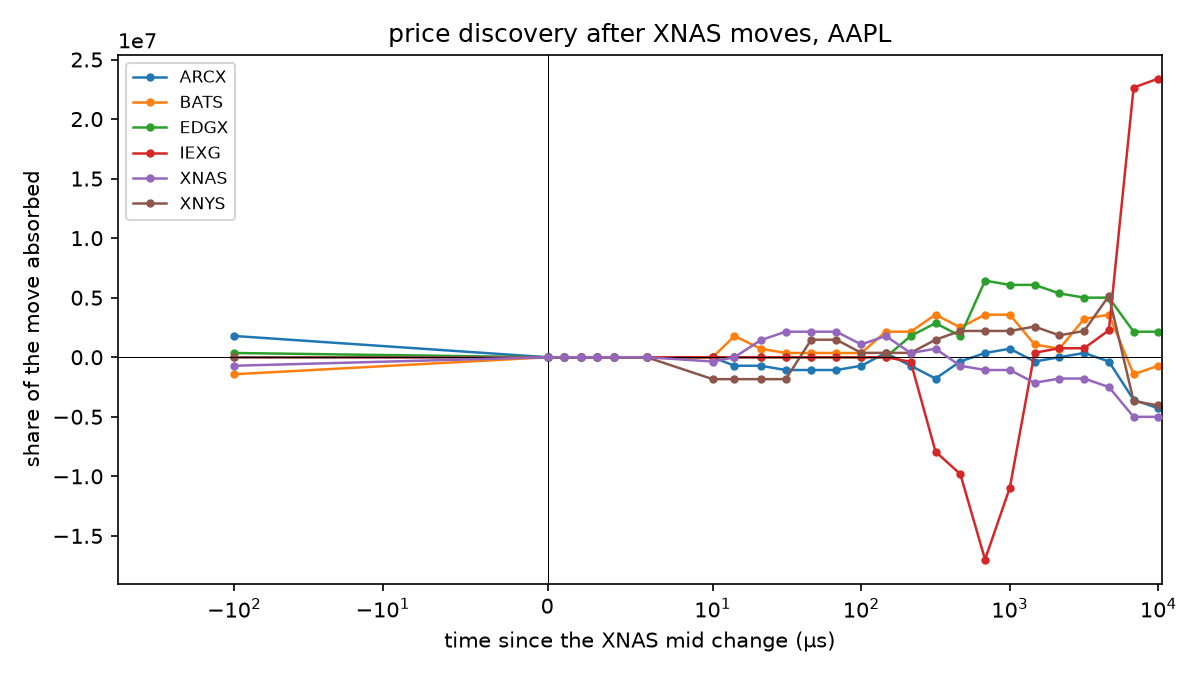

The data file committed next to this chart (first rows):
venue, offset_us, share, n
ARCX, -100.0, 1787177, 246089
ARCX, 0.0, 4.063570496852765e-06, 246089
ARCX, 1.0, 0.000864, 246089
ARCX, 2.0, 0.001672, 246089
ARCX, 3.0, 0.002683, 246089
ARCX, 4.0, 0.003854, 246089
ARCX, 6.0, 0.005461, 246089
ARCX, 10.0, 0.01025, 246089
ARCX, 14.0, -714871, 246089
ARCX, 21.0, -714871, 246089
ARCX, 31.0, -1072306, 246089
ARCX, 46.0, -1072306, 246089
ARCX, 68.0, -1072306, 246089
ARCX, 100.0, -714871, 246089
ARCX, 146.0, 357436, 246089
ARCX, 215.0, -714871, 246089
ARCX, 316.0, -1787176, 246089
ARCX, 464.0, -357435, 246089
ARCX, 681.0, 357436, 246089
ARCX, 1000, 714872, 246089
ARCX, 1467, -357434, 246089
ARCX, 2154, 1.078, 246089
ARCX, 3162, 357437, 246089
ARCX, 4641, -357434, 246089
ARCX, 6812, -3574353, 246089
ARCX, 10000, -4289224, 246089
BATS, -100.0, -1429742, 246089
BATS, 0.0, -4.063570496852765e-06, 246089
BATS, 1.0, 0.0004799, 246089
BATS, 2.0, 0.00137, 246089
BATS, 3.0, 0.002914, 246089
BATS, 4.0, 0.003494, 246089
BATS, 6.0, 0.00549, 246089
BATS, 10.0, 0.009136, 246089
BATS, 14.0, 1787177, 246089
BATS, 21.0, 714871, 246089
BATS, 31.0, 357435, 246089
BATS, 46.0, 357435, 246089
BATS, 68.0, 357435, 246089
BATS, 100.0, 357436, 246089
BATS, 146.0, 2144613, 246089
BATS, 215.0, 2144613, 246089
BATS, 316.0, 3574355, 246089
BATS, 464.0, 2502049, 246089
BATS, 681.0, 3574355, 246089
BATS, 1000, 3574355, 246089
BATS, 1467, 1072307, 246089
BATS, 2154, 714872, 246089
BATS, 3162, 3216920, 246089
BATS, 4641, 3574355, 246089
BATS, 6812, -1429741, 246089
BATS, 10000, -714870, 246089
EDGX, -100.0, 357435, 246089
EDGX, 0.0, 0.0, 246089
EDGX, 1.0, 0.001307, 246089
EDGX, 2.0, 0.002388, 246089
EDGX, 3.0, 0.003572, 246089
EDGX, 4.0, 0.004858, 246089
EDGX, 6.0, 0.007182, 246089
EDGX, 10.0, 0.0119, 246089
... 96 more rows
